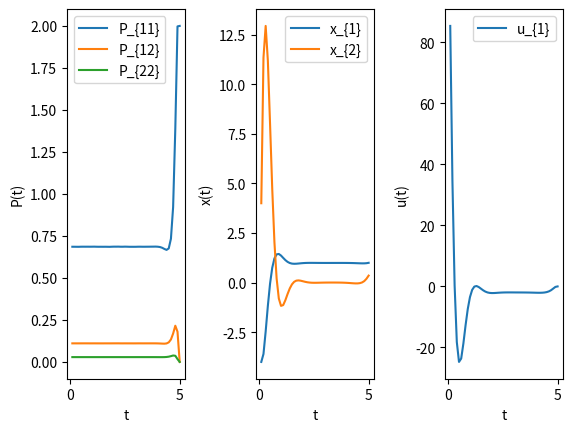

Recreate this plot in Python.
import numpy as np
import matplotlib.pyplot as plt
from scipy.integrate import solve_ivp


def P2c(P):
# convert from a 2x2 symmetric matrix to a 3x1 vector of its unique entries
  c = np.array([P[0,0], P[0,1], P[1,1]])
  return c


def c2P(c):
# the reverse of P2c
  P = np.array([[c[0], c[1]], [c[1], c[2]]])
  return P


def Riccati(t, cs, A, B, Q, R, xd):

  P = c2P(cs[0:3])
  s = cs[3:5]
  dP = -P@A - np.transpose(A)@P - Q + P@B@np.linalg.inv(R)@np.transpose(B)@P
  ds = - (np.transpose(A) - P@B@np.linalg.inv(R)@np.transpose(B))@s + Q@xd
  dcs = np.concatenate((P2c(dP), ds))
  return dcs



if __name__ == '__main__':

  Pf = np.diag((2,0))

  A = np.array([[0, 1], [2, -1]])

  B = np.array([[0], [1]])

  Q = np.diag([2, 0])

  R = np.array([[0.005]])

  tf = 5
  dt = 0.1

  xd = np.array([1, 0])

  sf = - Pf@xd

  csf = np.concatenate((P2c(Pf), sf))

  Riccati_ = lambda tf_, csf_: Riccati(tf_, csf_, A, B, Q, R, xd)
  result = solve_ivp(Riccati_, (tf, 0), csf, method='RK45', 
    t_eval = np.arange(tf, 0, -dt))
  
  ts = np.flip(result.t)
  css = np.flip(result.y, axis=1)

  N = css.shape[1]

  cs = css[0:3, :]
  ss = css[3:5, :]

  x0 = np.array([-4, 4])

  fig, axs = plt.subplots(1, 3)
  axs[0].plot(ts, css[0,:])
  axs[0].plot(ts, css[1,:])
  axs[0].plot(ts, css[2,:])
  axs[0].legend(['P_{11}','P_{12}','P_{22}'])
  axs[0].set_xlabel('t')
  axs[0].set_ylabel('P(t)')

  xs = np.zeros((2, N))
  us = np.zeros((1, N))

  x0 = np.array([-4, 4])
  xs[:, 0] = x0

  for i in range(N):
    P = c2P(cs[:, i])
    s = ss[:, i]
    l = P@xs[:, i] + s
    u = -np.linalg.inv(R)@np.transpose(B)@l
    K = A - B@np.linalg.inv(R)@np.transpose(B)@P
    if (i < N-1):
      xs[:, i+1] = xs[:, i] + dt*(A@xs[:, i] + B@u)
    us[:, i] = u

  axs[1].plot(ts, xs[0,:])
  axs[1].plot(ts, xs[1,:])
  axs[1].legend(['x_{1}','x_{2}'])
  axs[1].set_xlabel('t')
  axs[1].set_ylabel('x(t)')

  axs[2].plot(ts, us[0,:])
  axs[2].legend(['u_{1}'])
  axs[2].set_xlabel('t')
  axs[2].set_ylabel('u(t)')

  plt.subplots_adjust(wspace=0.6)
  plt.show()
